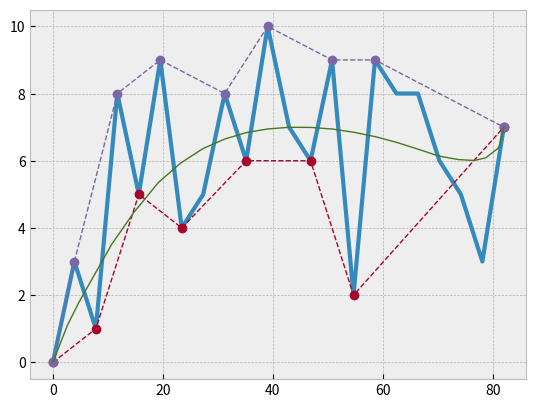

Reproduce this figure in Python.
import numpy as np
import pandas as pd
import matplotlib.pyplot as plt
from random import randint
from scipy.optimize import curve_fit
plt.style.use('bmh')

x = [0]
y = [0]
for i in range(21):
    y.append(randint(1, 10))
x = np.linspace(0, 82, 22)
plt.plot(x, y,linewidth= 3)


minus_line_y = [0]
minus_line_x = [0]
plus_line_y = [0]
plus_line_x = [0]

i = 3
while i < (len(y)):
    if y[i-3] < y[i-2] and y[i-2] > y[i-1]:
        plus_line_y.append(y[i-2])
        plus_line_x.append(x[i-2])
    elif y[i-3] > y[i-2] and y[i-2] < y[i-1]:
        minus_line_y.append(y[i-2])
        minus_line_x.append(x[i-2])
    elif y[i-2] == y[i-1]:
        if y[i-3] > y[i-2] and y[i-1] < y[i]:
            minus_line_y.append(y[i-2])
            minus_line_x.append(x[i-2])
            minus_line_y.append(y[i - 1])
            minus_line_x.append(x[i - 1])
        elif y[i-3] < y[i-2] and y[i-1] > y[i]:
            plus_line_y.append(y[i-2])
            plus_line_x.append(x[i-2])
            plus_line_y.append(y[i - 1])
            plus_line_x.append(x[i - 1])
    i += 1
minus_line_y.append(y[i-1])
minus_line_x.append(x[i-1])

plus_line_y.append(y[i-1])
plus_line_x.append(x[i-1])
plt.plot(minus_line_x,minus_line_y,linewidth= 1, linestyle='dashed',marker='o')
plt.plot(plus_line_x,plus_line_y,linewidth= 1, linestyle='dashed',marker='o')
plt.style.use('bmh')
def once (x,y):
    tao = []
    epsilon = []
    i, k = 3, 0
    tao.append(0)
    epsilon.append(0)
    tao .append((x[0] + x[1] + x[2]) / 3)
    tao .append((x[0] + x[1] + x[2] + x[3]) / 4)
    while i < (len(x)-3):
        k = (x[i-2]+x[i-1]+x[i]+x[i+1]+x[i+2])/5
        tao.append(k)
        i += 1
    tao.append((x[-4] + x[-3] + x[-2]+x[-1]) / 4)
    tao .append((x[-3] + x[-2] + x[-1]) / 3)
    tao .append((x[-2] + x[-1]) / 2)

    epsilon.append((y[0] + y[1] + y[2]) / 3)
    epsilon.append((y[0] + y[1] + y[2] + y[3]) / 4)
    i=3
    while i < (len(y)-3):
        k = (y[i-2]+y[i-1]+y[i]+y[i+1]+y[i+2])/5
        epsilon.append(k)
        i += 1

    epsilon.append((y[-4] + y[-3] + y[-2]+y[-1]) / 4)
    epsilon.append((y[-3] + y[-2] + y[-1]) / 3)
    epsilon.append((y[-2] + y[-1]) / 2)
    return tao, epsilon


d, f = once(x, y)
d.append(x[-1])
f.append((y[-1]))
r, t = once(d, f)
r.append((r[-1]+x[-1])/2)
t.append((f[-1]+y[-1])/2)
v, b = once(r, t)
v.append((v[-1]+x[-1])/2)
b.append((b[-1]+y[-1])/2)
p, o = once(v, b)
print(*p,*o , end=',,,')
p.append((p[-1]+x[-1])/2)
o.append((o[-1]+y[-1])/2)
p.append(x[-1])
o.append(y[-1])


print(*p,*o , end=',,,')
plt.plot(p, o,linewidth= 1)

maxX = np.max(x)
minX = np.min(x)
maxY = np.max(y)
minY = np.min(y)
print('maxX =', maxX, 'maxY =', maxY, 'minX =', minX, 'minY =', minY)

plt.show()

